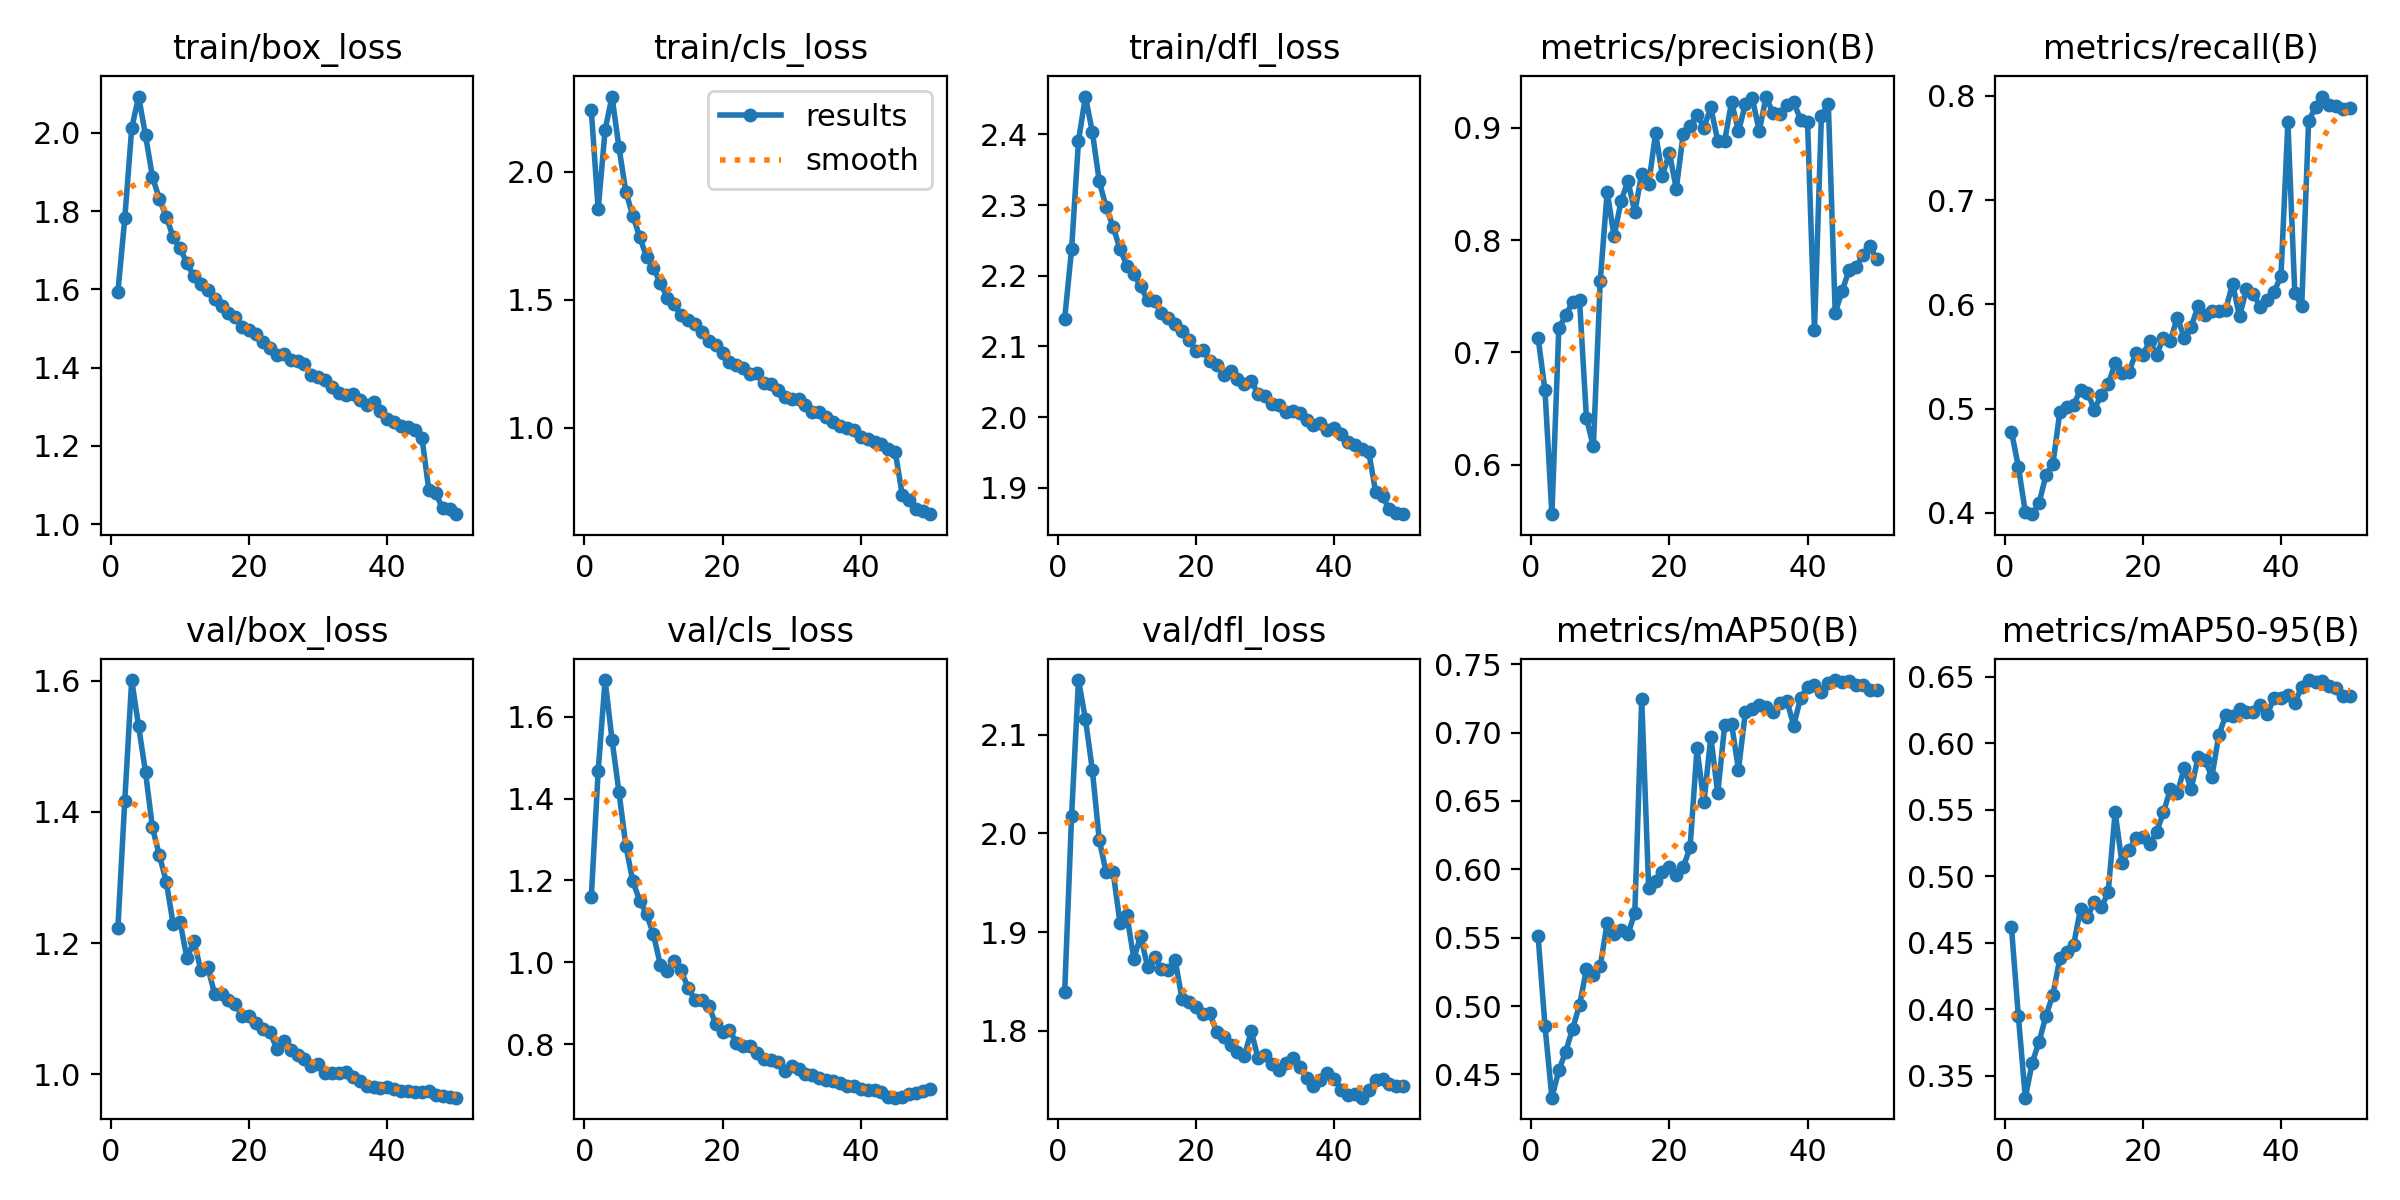

Data behind this chart, as committed beside it:
epoch, time, train/box_loss, train/cls_loss, train/dfl_loss, metrics/precision(B), metrics/recall(B), metrics/mAP50(B), metrics/mAP50-95(B), val/box_loss, val/cls_loss, val/dfl_loss, lr/pg0, lr/pg1, lr/pg2
1, 675.6, 1.592, 2.243, 2.139, 0.7132, 0.478, 0.5512, 0.4614, 1.223, 1.159, 1.839, 0.07001, 0.003332, 0.003332
2, 1364, 1.781, 1.853, 2.237, 0.6664, 0.4443, 0.4854, 0.3947, 1.417, 1.468, 2.018, 0.03988, 0.006532, 0.006532
3, 2052, 2.011, 2.164, 2.391, 0.5562, 0.4009, 0.433, 0.3335, 1.601, 1.689, 2.155, 0.009609, 0.009599, 0.009599
4, 2741, 2.093, 2.294, 2.454, 0.7214, 0.3988, 0.453, 0.3597, 1.531, 1.544, 2.116, 0.0094, 0.0094, 0.0094
5, 3423, 1.994, 2.097, 2.404, 0.733, 0.4096, 0.4668, 0.3756, 1.461, 1.417, 2.064, 0.0092, 0.0092, 0.0092
6, 4121, 1.888, 1.923, 2.334, 0.7448, 0.4367, 0.4836, 0.3952, 1.376, 1.285, 1.994, 0.009, 0.009, 0.009
7, 4832, 1.831, 1.829, 2.297, 0.7466, 0.4471, 0.5007, 0.411, 1.334, 1.199, 1.96, 0.0088, 0.0088, 0.0088
8, 5521, 1.786, 1.747, 2.269, 0.6414, 0.497, 0.5271, 0.4382, 1.294, 1.151, 1.961, 0.0086, 0.0086, 0.0086
9, 6206, 1.733, 1.666, 2.238, 0.6164, 0.5012, 0.5228, 0.4427, 1.229, 1.118, 1.91, 0.0084, 0.0084, 0.0084
10, 6942, 1.705, 1.626, 2.215, 0.7638, 0.5037, 0.5292, 0.4485, 1.232, 1.069, 1.918, 0.0082, 0.0082, 0.0082
11, 7700, 1.666, 1.564, 2.202, 0.8428, 0.5183, 0.561, 0.4757, 1.177, 0.9937, 1.873, 0.008, 0.008, 0.008
12, 8432, 1.633, 1.509, 2.185, 0.8033, 0.5154, 0.5531, 0.4697, 1.203, 0.9792, 1.896, 0.0078, 0.0078, 0.0078
13, 9192, 1.614, 1.482, 2.165, 0.8343, 0.4991, 0.556, 0.4807, 1.159, 1.003, 1.865, 0.0076, 0.0076, 0.0076
14, 9939, 1.599, 1.44, 2.165, 0.8525, 0.5136, 0.5526, 0.4765, 1.163, 0.9804, 1.875, 0.0074, 0.0074, 0.0074
15, 10674, 1.576, 1.423, 2.147, 0.8249, 0.5234, 0.5679, 0.488, 1.123, 0.9381, 1.862, 0.0072, 0.0072, 0.0072
16, 11397, 1.558, 1.406, 2.14, 0.8592, 0.5436, 0.7245, 0.5483, 1.123, 0.9092, 1.862, 0.007, 0.007, 0.007
17, 12101, 1.54, 1.373, 2.132, 0.8496, 0.5339, 0.5867, 0.5097, 1.113, 0.9071, 1.871, 0.0068, 0.0068, 0.0068
18, 12816, 1.529, 1.337, 2.121, 0.8949, 0.5356, 0.5915, 0.5196, 1.107, 0.8941, 1.832, 0.0066, 0.0066, 0.0066
19, 13532, 1.504, 1.324, 2.109, 0.8573, 0.5532, 0.5979, 0.5286, 1.088, 0.8502, 1.829, 0.0064, 0.0064, 0.0064
20, 14249, 1.495, 1.292, 2.094, 0.8776, 0.5517, 0.6019, 0.5296, 1.089, 0.8297, 1.824, 0.0062, 0.0062, 0.0062
21, 14976, 1.485, 1.257, 2.095, 0.8454, 0.5647, 0.5958, 0.5239, 1.078, 0.8352, 1.817, 0.006, 0.006, 0.006
22, 15701, 1.465, 1.246, 2.08, 0.8945, 0.5519, 0.6014, 0.533, 1.069, 0.8037, 1.818, 0.0058, 0.0058, 0.0058
23, 16432, 1.449, 1.233, 2.073, 0.9013, 0.5682, 0.6162, 0.5483, 1.064, 0.795, 1.799, 0.0056, 0.0056, 0.0056
24, 17161, 1.432, 1.21, 2.06, 0.9112, 0.5652, 0.6884, 0.5654, 1.039, 0.7969, 1.794, 0.0054, 0.0054, 0.0054
25, 17888, 1.434, 1.212, 2.065, 0.9001, 0.5875, 0.6489, 0.5627, 1.051, 0.7781, 1.786, 0.0052, 0.0052, 0.0052
26, 18618, 1.42, 1.174, 2.054, 0.918, 0.568, 0.6969, 0.5813, 1.038, 0.7645, 1.779, 0.005, 0.005, 0.005
27, 19358, 1.416, 1.172, 2.046, 0.8883, 0.5787, 0.6555, 0.5656, 1.03, 0.7622, 1.775, 0.004801, 0.004801, 0.004801
28, 20096, 1.409, 1.146, 2.051, 0.8881, 0.5981, 0.7052, 0.5893, 1.023, 0.7566, 1.8, 0.004601, 0.004601, 0.004601
29, 20822, 1.38, 1.121, 2.033, 0.9229, 0.5895, 0.7065, 0.5874, 1.012, 0.7342, 1.772, 0.004401, 0.004401, 0.004401
30, 21562, 1.377, 1.112, 2.029, 0.8969, 0.594, 0.673, 0.5747, 1.015, 0.7461, 1.776, 0.004201, 0.004201, 0.004201
31, 22290, 1.369, 1.113, 2.019, 0.9207, 0.5936, 0.7149, 0.606, 1.001, 0.7389, 1.766, 0.004001, 0.004001, 0.004001
32, 23026, 1.349, 1.088, 2.017, 0.9266, 0.595, 0.7174, 0.6209, 1.002, 0.7279, 1.761, 0.003801, 0.003801, 0.003801
33, 23749, 1.335, 1.062, 2.008, 0.8967, 0.6199, 0.7201, 0.6205, 1.003, 0.7252, 1.768, 0.003601, 0.003601, 0.003601
34, 24479, 1.331, 1.063, 2.009, 0.9276, 0.5887, 0.7184, 0.6255, 1.004, 0.7185, 1.773, 0.003401, 0.003401, 0.003401
35, 25213, 1.331, 1.041, 2.006, 0.9126, 0.6145, 0.7154, 0.6238, 0.9966, 0.7124, 1.764, 0.003201, 0.003201, 0.003201
36, 25947, 1.317, 1.023, 1.996, 0.9125, 0.6104, 0.7215, 0.6238, 0.9895, 0.7108, 1.753, 0.003001, 0.003001, 0.003001
37, 26687, 1.303, 1.007, 1.989, 0.9204, 0.5973, 0.7233, 0.6284, 0.9823, 0.7057, 1.744, 0.002801, 0.002801, 0.002801
38, 27418, 1.311, 1, 1.991, 0.9223, 0.6044, 0.7052, 0.6218, 0.98, 0.6994, 1.751, 0.002601, 0.002601, 0.002601
39, 28153, 1.289, 0.9919, 1.982, 0.9072, 0.6122, 0.7256, 0.6339, 0.9796, 0.6987, 1.758, 0.002401, 0.002401, 0.002401
40, 28892, 1.268, 0.964, 1.985, 0.9047, 0.627, 0.7333, 0.634, 0.98, 0.69, 1.752, 0.002201, 0.002201, 0.002201
41, 29630, 1.261, 0.9577, 1.976, 0.7197, 0.7748, 0.735, 0.636, 0.9775, 0.6888, 1.741, 0.002001, 0.002001, 0.002001
42, 30369, 1.25, 0.9435, 1.964, 0.9105, 0.6112, 0.7299, 0.63, 0.9739, 0.6887, 1.735, 0.001801, 0.001801, 0.001801
43, 31093, 1.249, 0.9356, 1.96, 0.9214, 0.5983, 0.7363, 0.6425, 0.9742, 0.6835, 1.736, 0.001601, 0.001601, 0.001601
44, 31816, 1.24, 0.9169, 1.954, 0.7353, 0.7762, 0.7384, 0.6475, 0.973, 0.6723, 1.733, 0.001401, 0.001401, 0.001401
45, 32552, 1.221, 0.9036, 1.951, 0.7546, 0.7889, 0.7371, 0.6458, 0.9732, 0.6698, 1.74, 0.001201, 0.001201, 0.001201
46, 33256, 1.087, 0.7383, 1.894, 0.7731, 0.7994, 0.7375, 0.6467, 0.9741, 0.6718, 1.751, 0.001001, 0.001001, 0.001001
47, 33954, 1.079, 0.7188, 1.888, 0.7759, 0.7912, 0.7351, 0.643, 0.969, 0.6795, 1.752, 0.0008009, 0.0008009, 0.0008009
48, 34670, 1.04, 0.6823, 1.869, 0.7865, 0.7906, 0.7347, 0.6414, 0.9663, 0.6813, 1.747, 0.0006009, 0.0006009, 0.0006009
49, 35408, 1.04, 0.673, 1.865, 0.7943, 0.7872, 0.7308, 0.6357, 0.9654, 0.6865, 1.745, 0.000401, 0.000401, 0.000401
50, 36153, 1.025, 0.6622, 1.863, 0.7835, 0.7882, 0.7308, 0.6356, 0.9643, 0.6909, 1.745, 0.000201, 0.000201, 0.000201
